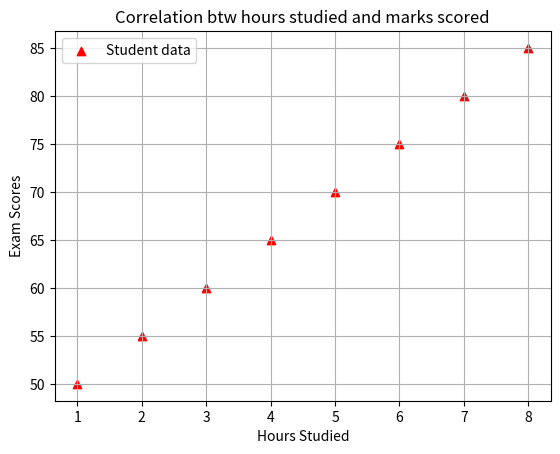

Python code for this plot:
# SCATTERPLOTS

import matplotlib.pyplot as plt

#plt.scatter(x,y, color ='color_name', marker = 'marker_style', label = 'label_name')

hours_studied = [1,2,3,4,5,6,7,8,]
exam_scores = [50,55,60,65,70,75,80,85]

#Scatterplot
plt.scatter(hours_studied, exam_scores, color = 'red', marker = '^', label = 'Student data')

plt.xlabel('Hours Studied')
plt.ylabel('Exam Scores')
plt.title('Correlation btw hours studied and marks scored')
plt.legend()
plt.grid(True)

plt.show()
